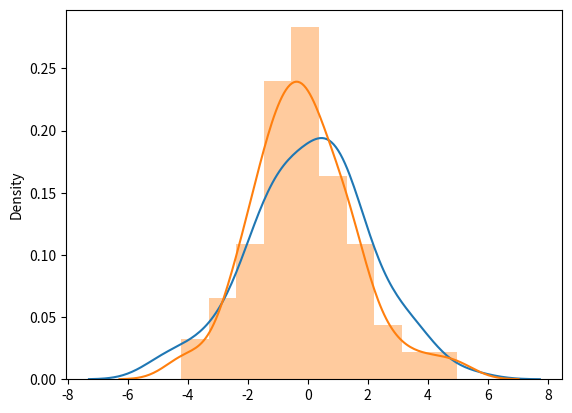

Reproduce this figure in Python.
import matplotlib.pyplot as plt
import seaborn as sns
from numpy import random as rnd


# --------------- Logistic Distribution ------------

x = rnd.logistic(loc=1, scale=2, size=(2, 3))


print('Logistic distribution of size 2x3 \n', x)


sns.distplot(rnd.normal(scale=2, size=100), hist=False, label='normal')
sns.distplot(rnd.logistic(size=100))

plt.show()